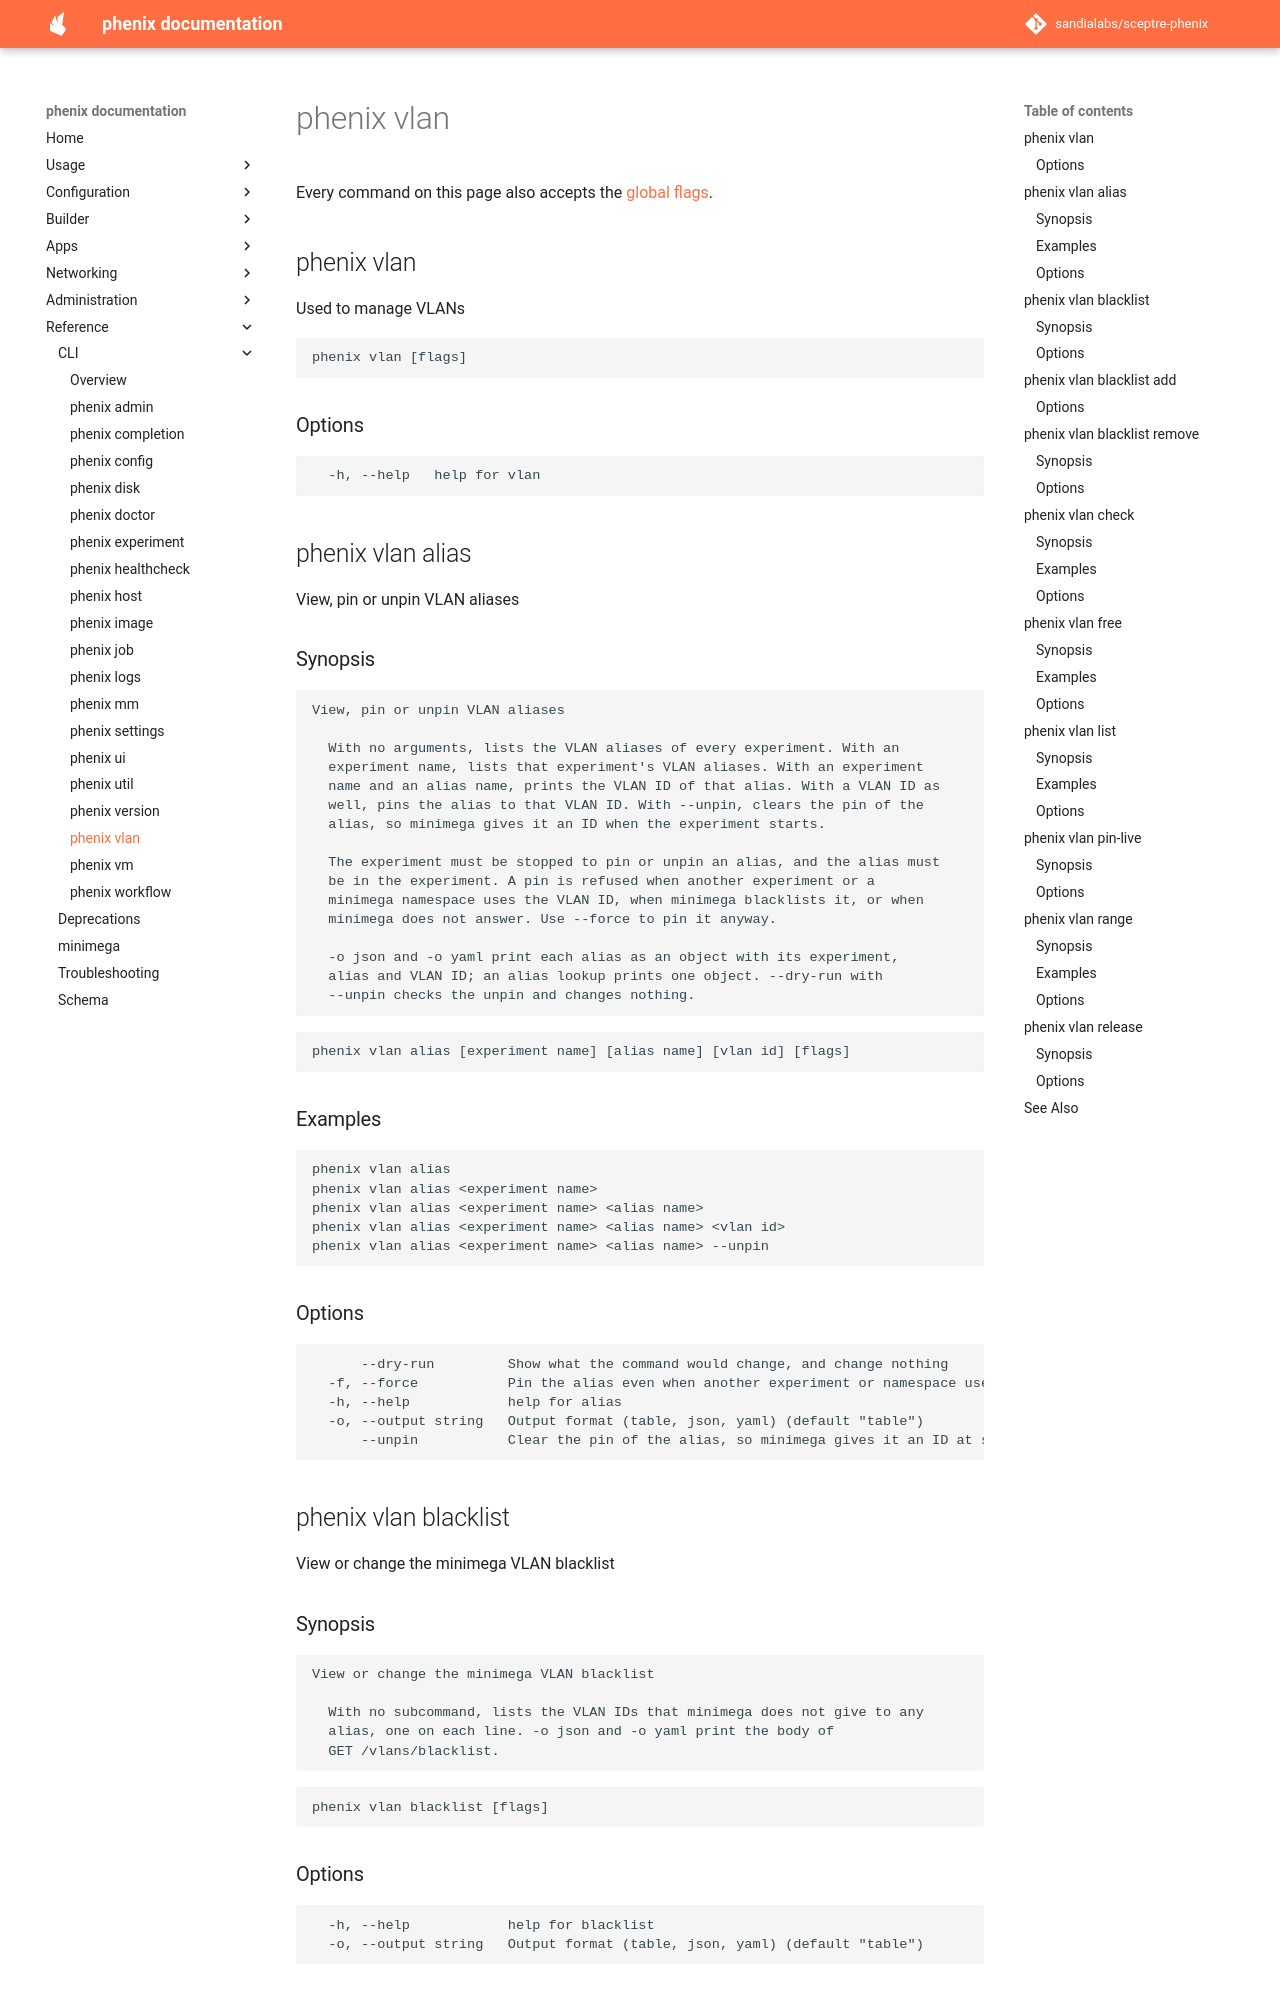

repository: sandialabs/sceptre-phenix · page: latest/cli/vlan/index.html · generator: mkdocs

# phenix vlan

<!-- Generated by `make cli-docs` from the phenix command tree. Do not edit. -->

Every command on this page also accepts the [global flags](index.md#options).

## phenix vlan

Used to manage VLANs

```text
phenix vlan [flags]
```

### Options

```text
  -h, --help   help for vlan
```

## phenix vlan alias

View, pin or unpin VLAN aliases

### Synopsis

```text
View, pin or unpin VLAN aliases

  With no arguments, lists the VLAN aliases of every experiment. With an
  experiment name, lists that experiment's VLAN aliases. With an experiment
  name and an alias name, prints the VLAN ID of that alias. With a VLAN ID as
  well, pins the alias to that VLAN ID. With --unpin, clears the pin of the
  alias, so minimega gives it an ID when the experiment starts.

  The experiment must be stopped to pin or unpin an alias, and the alias must
  be in the experiment. A pin is refused when another experiment or a
  minimega namespace uses the VLAN ID, when minimega blacklists it, or when
  minimega does not answer. Use --force to pin it anyway.

  -o json and -o yaml print each alias as an object with its experiment,
  alias and VLAN ID; an alias lookup prints one object. --dry-run with
  --unpin checks the unpin and changes nothing.
```

```text
phenix vlan alias [experiment name] [alias name] [vlan id] [flags]
```

### Examples

```text
phenix vlan alias
phenix vlan alias <experiment name>
phenix vlan alias <experiment name> <alias name>
phenix vlan alias <experiment name> <alias name> <vlan id>
phenix vlan alias <experiment name> <alias name> --unpin
```

### Options

```text
      --dry-run         Show what the command would change, and change nothing
  -f, --force           Pin the alias even when another experiment or namespace uses the VLAN ID, minimega blacklists it, or minimega does not answer
  -h, --help            help for alias
  -o, --output string   Output format (table, json, yaml) (default "table")
      --unpin           Clear the pin of the alias, so minimega gives it an ID at start
```

## phenix vlan blacklist

View or change the minimega VLAN blacklist

### Synopsis

```text
View or change the minimega VLAN blacklist

  With no subcommand, lists the VLAN IDs that minimega does not give to any
  alias, one on each line. -o json and -o yaml print the body of
  GET /vlans/blacklist.
```

```text
phenix vlan blacklist [flags]
```
